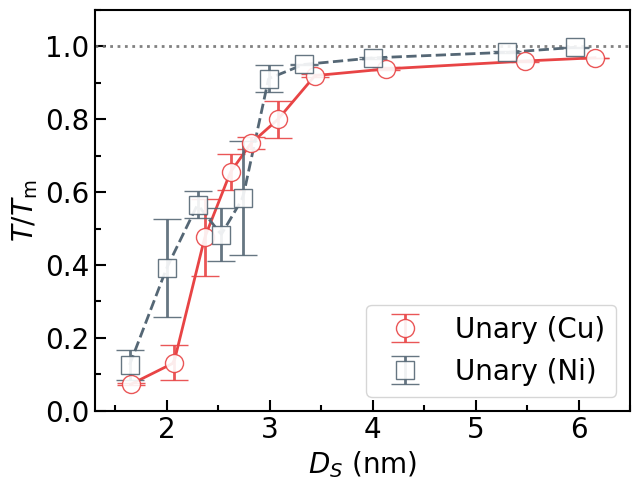

Reproduce this figure in Python.
import numpy as np
import matplotlib.pyplot as plt
import matplotlib.ticker as ticker
from scipy.interpolate import make_interp_spline

# 1. Data preparation
# Cu
data1 = np.array([
    [104, 305.4, 361.5, 902.1, 1040.5, 960.5, 1259.4, 1264.7, 1306.4, 1315.1],
    [91.8, 139, 758.4, 769.3, 989.8, 1199, 1240, 1273.1, 1296.3, 1317.3],
    [99.3, 92, 818.5, 998.2, 962.1, 1098.3, 1248.3, 1285.1, 1308.3, 1314.7]
])
# Ni
data2 = np.array([
    [360.7, 822.3, 986.4, 867.2, 1564, 1660.6, 1665.2, 1700, 1725.8, 1745.4],
    [162.5, 1004.9, 1101.9, 1056.9, 810.3, 1460.9, 1655.6, 1692.7, 1721.6, 1746.2],
    [137.7, 227, 880, 611.8, 690.3, 1659.7, 1663.3, 1686.5, 1711.6, 1740.2]
])

# NiCoCr
data3 = np.array([
    [204.8, 458.3, 1034.5, 1280.1, 1200.4, 1330.3, 1354.2, 1380.5, 1394.2, 1408],
    [207, 406, 1132, 907.1, 1129.5, 1306, 1344.3, 1345.2, 1390.8, 1404.4],
    [314.7, 514.5, 1096.1, 947.4, 924.6, 1279.3, 1339, 1363.1, 1391.4, 1403.6]
])

# FeNiCrCoCu
data4 = np.array([
    [211.4, 667.7, 1785, 1788.4, 1875.4, 1788.1, 1930.4, 1941.4, 2007.8, 2029],
    [267.4, 229.6, 1519, 1769.8, 1767.7, 1918.4, 1861.1, 1931.7, 2011.8, 2024.7],
    [175.6, 845.4, 1364.4, 1841.5, 1562.9, 1924.5, 1900.3, 1968.1, 2005.1, 2030.7],
])

# Put all datasets in a list
all_data = [data1/1358, data2/1748, data3/1410, data4/2200]
all_data = [data1/1358, data2/1748]

x_values = np.array([
    [1.65, 2.07, 2.37, 2.62, 2.82, 3.08, 3.44, 4.13, 5.48, 6.16],
    [1.64, 2.00, 2.30, 2.53, 2.74, 2.99, 3.33, 4.00, 5.31, 5.97],
    [1.66, 2.04, 2.33, 2.57, 2.78, 3.03, 3.38, 4.06, 5.39, 6.06],
    [1.67, 2.04, 2.34, 2.58, 2.78, 3.04, 3.39, 4.06, 5.39, 6.06]
])

# 2. Plot Settings
plt.figure(figsize=(6.5, 5))

## 2.1 Color Setting
rgb = [(232, 68, 69), (85, 103, 117), (75, 101, 175), (128, 198, 109), (136, 135, 203)]
rgb = [(r/255, g/255, b/255) for r, g, b in rgb]
markers = ['o', 's', '^', 'D', '*']
linestyles = ['-', '--', '-.', ':']
markerfacecolor = 'white'       # color: the color in the data point
alpha = 0.9                     # alpha: the transparency of the data point

## 2.2 line Size Setting
linewidth = 2                   # line: the line width
elinewidth = 2                  # error bar: the error bar line width
capsize = 10                    # error bar: the error bar head size
markersize = 13                 # marker: the data point size

## 2.3 font Setting 
ticksize = 20                   # ticks: the size of the tick labels
labelsize = 20                  # labels: the size of the label
legendsize = 20                 # legends: the size of the legend
plt.rcParams.update({
    "font.family": "Times New Roman",
    "axes.labelsize": labelsize,
    "xtick.labelsize": ticksize,
    "ytick.labelsize": ticksize,
    "legend.fontsize": legendsize,
})

## 2.4 labels setting
plt.ylabel(r'$T/T_{\mathrm{m}}$')
plt.xlabel(r'$D_S$ (nm)')
labels = ['Unary (Cu)', 'Unary (Ni)', 'Ternary (NiCoCr)', "Quinary (FeNiCrCoCu)"]
labels = ['Unary (Cu)', 'Unary (Ni)']

## 2.5 Plot Figure
for i, data in enumerate(all_data):
    mean_vals = np.mean(data, axis=0)
    stderr_vals = np.std(data, axis=0, ddof=1) / np.sqrt(data.shape[0])
    plt.errorbar(
        x_values[i % len(x_values)], mean_vals, yerr=stderr_vals,
        fmt=markers[i % len(markers)],
        color=rgb[i % len(rgb)], ecolor=rgb[i % len(rgb)],
        markerfacecolor=markerfacecolor, markeredgecolor=rgb[i % len(rgb)],
        elinewidth=elinewidth, capsize=capsize, 
        markersize=markersize, linewidth=linewidth, alpha = alpha, zorder=7,
        label=labels[i]
    )
    x_smooth = np.linspace(x_values[i % len(x_values)].min(), x_values[i % len(x_values)].max(), 200)
    spl = make_interp_spline(x_values[i % len(x_values)], mean_vals, k=1)
    y_smooth = spl(x_smooth)
    plt.plot(x_smooth, y_smooth, linewidth=linewidth, color=rgb[i % len(rgb)], linestyle=linestyles[i % len(linestyles)], zorder=3)
plt.axhline(y = 1, color=(115/255, 115/255, 115/255), linestyle=':', linewidth=linewidth, alpha = alpha)

# 2.6 tick setting
framewidth = 1.5                # frame: the frame line width
ax = plt.gca()
for spine in ax.spines.values():
    spine.set_linewidth(framewidth)

major_x_spacing = 1
major_y_spacing = 0.2
ax.xaxis.set_major_locator(ticker.MultipleLocator(major_x_spacing))
ax.yaxis.set_major_locator(ticker.MultipleLocator(major_y_spacing))
ax.xaxis.set_minor_locator(ticker.MultipleLocator(major_x_spacing / 2))
ax.yaxis.set_minor_locator(ticker.MultipleLocator(major_y_spacing / 2))
ax.yaxis.set_major_formatter(ticker.FormatStrFormatter('%.1f'))
ax.tick_params(axis='both', which='major', length=8, width=1.5, direction='in')
ax.tick_params(axis='both', which='minor', length=4, width=1.5, direction='in')
ax.set_xlim(1.3, 6.5)
ax.set_ylim(0, 1.1)
ax.legend(frameon=True)


plt.tight_layout()
plt.savefig("thermal_stablity_Unary.svg", bbox_inches='tight')
plt.savefig("thermal_stablity_Unary.pdf", bbox_inches='tight')
plt.show()
